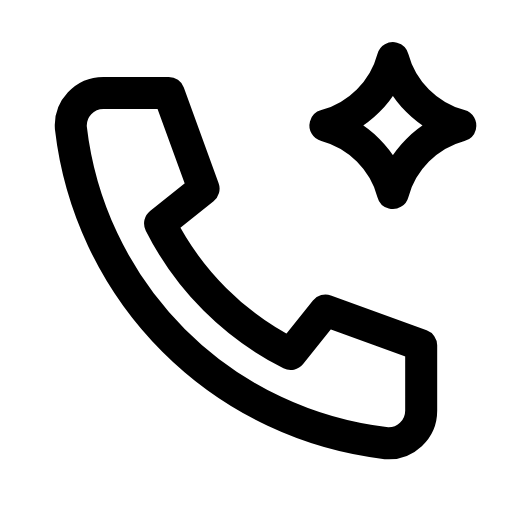
t = 0.00 s
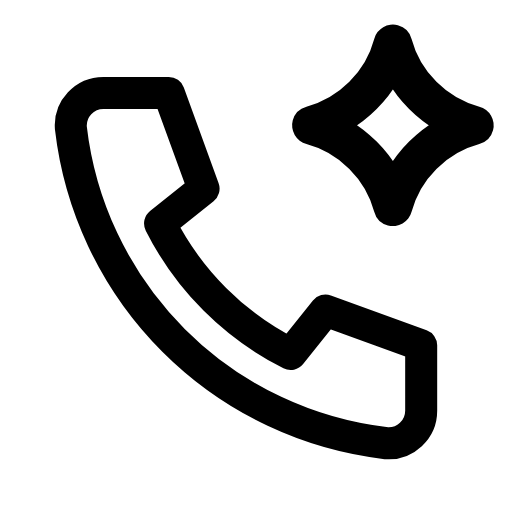
t = 0.22 s
t = 0.49 s: frame unchanged from t = 0.00 s, image omitted
t = 0.68 s: frame unchanged from t = 0.00 s, image omitted
t = 0.93 s: frame unchanged from t = 0.00 s, image omitted
t = 1.17 s: frame unchanged from t = 0.00 s, image omitted

The animated SVG that drew these frames (rendered in a browser with its animation timeline set to each time). Animation: 1 SMIL element (animateTransform=1); one cycle of 1.40 s, repeats indefinitely.

<svg xmlns="http://www.w3.org/2000/svg" width="24" height="24" viewBox="0 0 24 24" fill="none"><g transform="translate(-0.249 -0.235) scale(1.02)"><path stroke="currentColor" stroke-width="1.471" stroke-linecap="round" stroke-linejoin="round" fill="none" d="M5 4.5L8 4.5L9.6 8.9L7.6 10.5A13.5 13.5 0 0 0 13.6 16.5L15.2 14.5L19.6 16.1L19.6 19.1A1.5 1.5 0 0 1 18 20.6A16.5 16.5 0 0 1 3.5 6.1A1.5 1.5 0 0 1 5 4.5Z"></path><g transform="translate(18.3 6.05)"><g><animateTransform attributeName="transform" type="scale" values="1;1;1.25;1;1;1;1;1.25;1;1;1" keyTimes="0;0.135;0.225;0.315;0.45;0.6;0.69;0.75;0.81;0.9;1" dur="1.4s" repeatCount="indefinite" calcMode="spline" keySplines="0.16 1 0.3 1;0.16 1 0.3 1;0.16 1 0.3 1;0.16 1 0.3 1;0.16 1 0.3 1;0.16 1 0.3 1;0.16 1 0.3 1;0.16 1 0.3 1;0.16 1 0.3 1;0.16 1 0.3 1"/><g transform="translate(-18.3 -6.05)"><g><path stroke="currentColor" stroke-width="1.471" stroke-linecap="round" stroke-linejoin="round" fill="none" d="M18.3 2.9C18.7 4.4 19.9 5.6 21.4 6C19.9 6.4 18.7 7.6 18.3 9.1C17.9 7.6 16.7 6.4 15.2 6C16.7 5.6 17.9 4.4 18.3 2.9Z"></path></g></g></g></g></g></svg>
